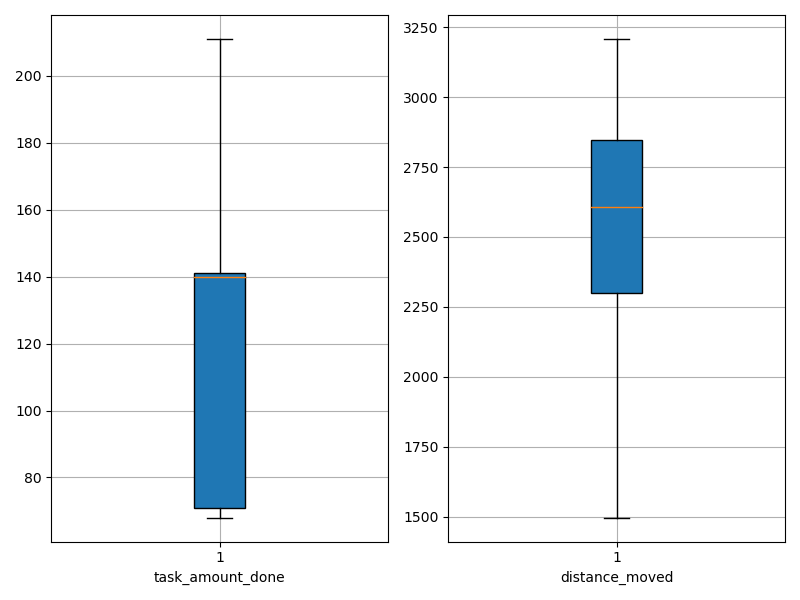

Data behind this chart, as committed beside it:
agent_id, task_amount_done, distance_moved
0, 70.0, 3010
1, 69.0, 2421
2, 70.0, 1802
3, 137.0, 2465
4, 140.0, 3092
5, 70.0, 2839
6, 140.0, 1496
7, 141.0, 2672
8, 68.0, 2850
9, 141.0, 2409
10, 139.0, 2687
11, 138.0, 3208
12, 211.0, 2111
13, 138.0, 2122
14, 69.0, 1767
15, 211.0, 3020
16, 140.0, 2501
17, 140.0, 2796
18, 141.0, 2408
19, 142.0, 2568
20, 139.0, 2696
21, 140.0, 1905
22, 142.0, 2950
23, 141.0, 2766
24, 71.0, 2263
25, 210.0, 2056
26, 70.0, 2572
27, 140.0, 2849
28, 71.0, 3165
29, 141.0, 2644
